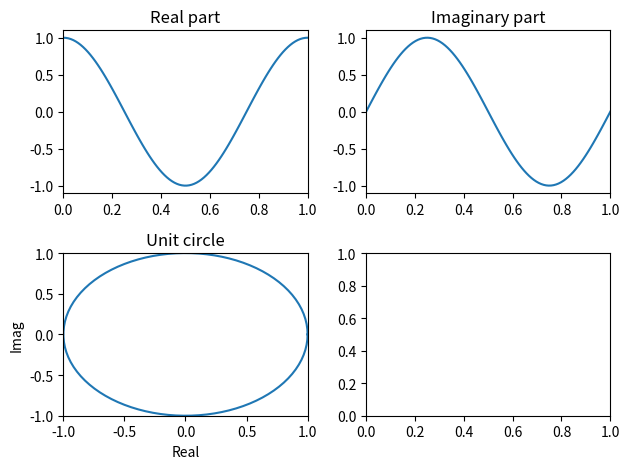
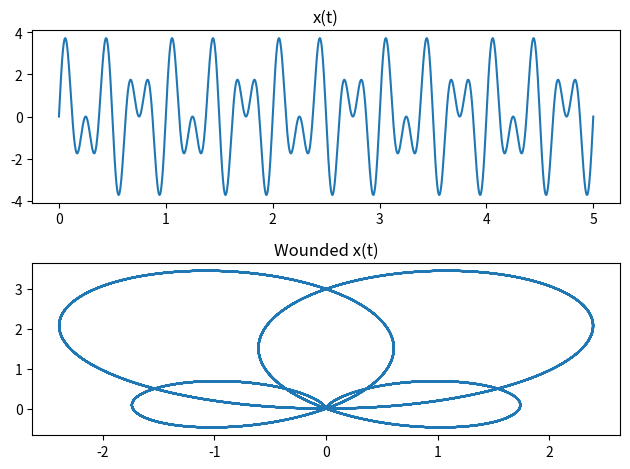
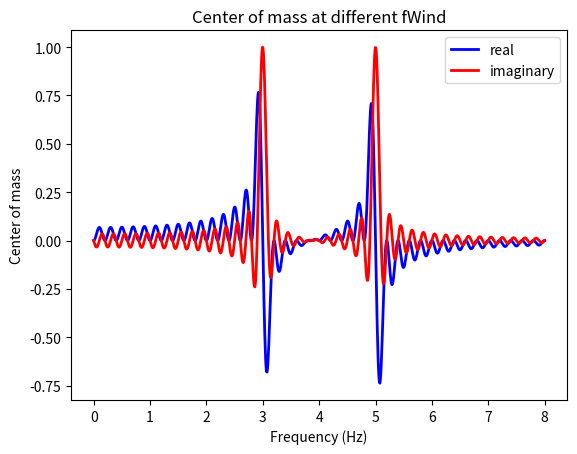

Python code for these plots, in order:
""" Learning fourier transforms
Concepts gotten from "But what is the Fourier Transform? A visual introduction"
https://www.youtube.com/watch?v=spUNpyF58BY

Author: Precious Jatau
"""

# import libraries
import numpy as np
import matplotlib.pyplot as plt


# Create a unit circle using euler's formular
fWind = 1
t = np.linspace(0,1,100)
exp_ft = np.exp(1j*2*np.pi*fWind*t)

fig, axs = plt.subplots(2,2)
axs[0,0].plot(t, exp_ft.real)
axs[0,0].set_title("Real part")
axs[0,0].set_xlim([0, 1])

axs[0,1].plot(t, exp_ft.imag)
axs[0,1].set_title("Imaginary part")
axs[0,1].set_xlim([0, 1])

axs[1,0].plot(exp_ft.real, exp_ft.imag)
axs[1,0].set_title("Unit circle")
axs[1,0].set_xlim([-1, 1])
axs[1,0].set_ylim([-1, 1])
axs[1,0].set_xlabel("Real")
axs[1,0].set_ylabel("Imag")

plt.tight_layout()


# Create a signal containing two frequencies: 3 and 5 cycles per second
f1 = 3
f2 = 5
A = 2
nPts = 2000
tDuration = 5
t = np.linspace(0,tDuration,nPts)
xt1 = A*np.sin(2*np.pi*f1*t)
xt2 = A*np.sin(2*np.pi*f2*t)
xt = xt1 + xt2

# set winding parameters
fWind = 3
nPtsWind = 1000

# Wind signal around unit circle at the rate of fWind cycle per second
xtWound = xt*np.exp(1j*2*np.pi*fWind*t)

# plot signal, wounded signal
fig, axs = plt.subplots(2)
axs[0].plot(t, xt)
axs[0].set_title("x(t)")

axs[1].plot(xtWound.real, xtWound.imag)
axs[1].set_title("Wounded x(t)")
plt.tight_layout()

# Almost fourier transform
# for different winding frequencies, calculate the mean of the real and imaginary parts of wound signal
xtTransform = []
fSamples = np.linspace(0,8,nPtsWind)
for fWind in fSamples:
    xtWound = xt * np.exp(1j * 2 * np.pi * fWind * t)
    xtTransform.append((np.mean(xtWound.real), np.mean(xtWound.imag)))

comReal = [x[0] for x in xtTransform]   # center of mass real
comImag = [x[1] for x in xtTransform]   # center of mass real

plt.figure()
plt.plot(fSamples, comReal, color = 'blue', linewidth = 2, label = 'real')
plt.plot(fSamples, comImag, color = 'red', linewidth = 2, label = 'imaginary')
plt.xlabel("Frequency (Hz)")
plt.ylabel("Center of mass")
plt.title("Center of mass at different fWind")
plt.legend()
plt.show()